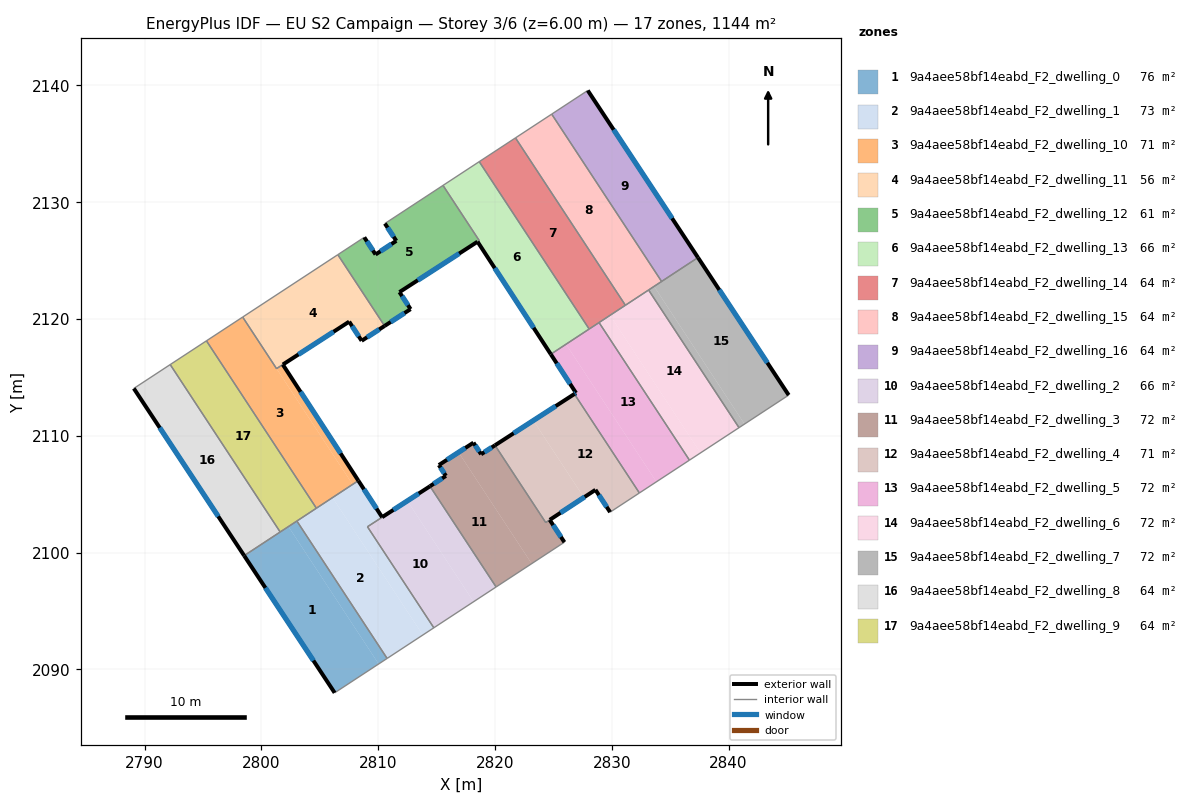
=== STOREY PLAN SPEC (per zone: floor XY polygon, exterior-wall plan segments, windows/doors) ===
zone 1: 9a4aee58bf14eabd_F2_dwelling_0  (75.7 m²)
  floor: (2802.32, 2102.23) (2810.04, 2090.46) (2806.28, 2088.00) (2798.53, 2099.74)
  floor: (2803.04, 2102.70) (2810.77, 2090.94) (2810.04, 2090.46) (2802.32, 2102.23)
  exterior wall: (2798.53, 2099.74) – (2806.28, 2088.00)  [14.1 m]
    window: (2800.35, 2096.98) – (2804.46, 2090.75)  [11.9 m²]
  interior walls: 4
zone 2: 9a4aee58bf14eabd_F2_dwelling_1  (72.9 m²)
  floor: (2806.10, 2104.71) (2813.82, 2092.94) (2810.77, 2090.94) (2803.04, 2102.70)
  floor: (2812.50, 2104.42) (2809.09, 2102.21) (2814.77, 2093.56) (2813.82, 2092.94) (2806.10, 2104.71) (2808.30, 2106.16) (2810.34, 2103.03)
  exterior wall: (2810.34, 2103.03) – (2808.30, 2106.16)  [3.7 m]
    window: (2809.86, 2103.76) – (2808.78, 2105.42)  [3.1 m²]
  exterior wall: (2814.44, 2105.68) – (2810.34, 2103.03)  [4.9 m]
    window: (2813.48, 2105.06) – (2811.30, 2103.65)  [4.1 m²]
  interior walls: 6
zone 3: 9a4aee58bf14eabd_F2_dwelling_10  (70.9 m²)
  floor: (2798.40, 2120.16) (2807.81, 2105.83) (2804.71, 2103.80) (2795.30, 2118.13)
  floor: (2801.84, 2116.09) (2808.30, 2106.16) (2807.81, 2105.83) (2801.30, 2115.75)
  exterior wall: (2808.30, 2106.16) – (2801.84, 2116.09)  [11.9 m]
    window: (2806.79, 2108.49) – (2803.36, 2113.76)  [10.0 m²]
  interior walls: 5
zone 4: 9a4aee58bf14eabd_F2_dwelling_11  (56.3 m²)
  floor: (2806.55, 2125.50) (2810.55, 2119.40) (2808.59, 2118.13) (2807.52, 2119.77) (2801.30, 2115.75) (2798.40, 2120.16)
  exterior wall: (2808.59, 2118.13) – (2810.55, 2119.40)  [2.3 m]
    window: (2809.05, 2118.43) – (2810.09, 2119.10)  [2.0 m²]
  exterior wall: (2807.52, 2119.77) – (2808.59, 2118.13)  [2.0 m]
    window: (2807.77, 2119.38) – (2808.34, 2118.51)  [1.7 m²]
  exterior wall: (2801.84, 2116.10) – (2807.52, 2119.77)  [6.8 m]
    window: (2803.18, 2116.96) – (2806.19, 2118.91)  [5.7 m²]
  interior walls: 4
zone 5: 9a4aee58bf14eabd_F2_dwelling_12  (61.3 m²)
  floor: (2815.55, 2131.43) (2818.65, 2126.71) (2818.51, 2126.61) (2811.83, 2122.30) (2812.78, 2120.84) (2810.55, 2119.40) (2806.55, 2125.50) (2808.81, 2126.99) (2809.78, 2125.52) (2811.56, 2126.69) (2810.58, 2128.17)
  exterior wall: (2810.55, 2119.40) – (2812.78, 2120.84)  [2.6 m]
    window: (2811.08, 2119.74) – (2812.25, 2120.50)  [2.2 m²]
  exterior wall: (2809.78, 2125.52) – (2808.81, 2126.99)  [1.8 m]
    window: (2809.55, 2125.86) – (2809.04, 2126.64)  [1.5 m²]
  exterior wall: (2811.56, 2126.69) – (2809.78, 2125.52)  [2.1 m]
    window: (2811.14, 2126.41) – (2810.20, 2125.79)  [1.8 m²]
  exterior wall: (2810.58, 2128.17) – (2811.56, 2126.69)  [1.8 m]
    window: (2810.81, 2127.82) – (2811.33, 2127.03)  [1.5 m²]
  exterior wall: (2811.83, 2122.30) – (2818.51, 2126.61)  [8.0 m]
    window: (2813.39, 2123.31) – (2816.94, 2125.60)  [6.7 m²]
  exterior wall: (2812.78, 2120.84) – (2811.83, 2122.30)  [1.7 m]
    window: (2812.55, 2121.18) – (2812.05, 2121.96)  [1.5 m²]
  interior walls: 5
zone 6: 9a4aee58bf14eabd_F2_dwelling_13  (65.8 m²)
  floor: (2818.65, 2133.46) (2828.07, 2119.14) (2824.97, 2117.10) (2815.55, 2131.43)
  floor: (2818.65, 2126.71) (2824.97, 2117.10) (2824.78, 2116.98) (2818.51, 2126.62)
  exterior wall: (2818.51, 2126.61) – (2824.78, 2116.98)  [11.5 m]
    window: (2819.98, 2124.35) – (2823.31, 2119.24)  [9.7 m²]
  interior walls: 6
zone 7: 9a4aee58bf14eabd_F2_dwelling_14  (63.6 m²)
  floor: (2821.76, 2135.50) (2831.16, 2121.17) (2828.07, 2119.14) (2818.65, 2133.46)
  interior walls: 5
zone 8: 9a4aee58bf14eabd_F2_dwelling_15  (63.6 m²)
  floor: (2824.86, 2137.53) (2834.27, 2123.21) (2831.16, 2121.17) (2821.76, 2135.50)
  interior walls: 5
zone 9: 9a4aee58bf14eabd_F2_dwelling_16  (63.6 m²)
  floor: (2827.95, 2139.56) (2837.38, 2125.25) (2834.27, 2123.21) (2824.86, 2137.53)
  exterior wall: (2837.38, 2125.25) – (2827.95, 2139.56)  [17.1 m]
    window: (2835.16, 2128.61) – (2830.16, 2136.20)  [14.5 m²]
  interior walls: 3
zone 10: 9a4aee58bf14eabd_F2_dwelling_2  (65.9 m²)
  floor: (2812.50, 2104.42) (2818.17, 2095.79) (2814.77, 2093.56) (2809.09, 2102.21)
  floor: (2814.44, 2105.68) (2820.10, 2097.06) (2818.17, 2095.79) (2812.50, 2104.42)
  interior walls: 4
zone 11: 9a4aee58bf14eabd_F2_dwelling_3  (72.5 m²)
  floor: (2816.88, 2108.58) (2823.14, 2099.05) (2820.10, 2097.06) (2814.43, 2105.68) (2815.80, 2106.57) (2815.20, 2107.49)
  floor: (2820.00, 2109.18) (2824.34, 2102.57) (2824.69, 2102.80) (2825.95, 2100.89) (2823.14, 2099.05) (2816.88, 2108.58) (2818.16, 2109.41) (2818.81, 2108.42)
  exterior wall: (2815.20, 2107.49) – (2815.80, 2106.57)  [1.1 m]
    window: (2815.34, 2107.27) – (2815.66, 2106.78)  [0.9 m²]
  exterior wall: (2818.16, 2109.41) – (2815.20, 2107.49)  [3.5 m]
    window: (2817.46, 2108.96) – (2815.89, 2107.94)  [3.0 m²]
  exterior wall: (2818.81, 2108.42) – (2818.16, 2109.41)  [1.2 m]
    window: (2818.66, 2108.65) – (2818.31, 2109.18)  [1.0 m²]
  exterior wall: (2820.00, 2109.18) – (2818.81, 2108.42)  [1.4 m]
    window: (2819.72, 2109.00) – (2819.09, 2108.60)  [1.2 m²]
  exterior wall: (2825.95, 2100.89) – (2824.69, 2102.80)  [2.3 m]
    window: (2825.65, 2101.34) – (2824.98, 2102.35)  [1.9 m²]
  exterior wall: (2815.80, 2106.57) – (2814.44, 2105.68)  [1.6 m]
    window: (2815.48, 2106.36) – (2814.76, 2105.89)  [1.4 m²]
  interior walls: 4
zone 12: 9a4aee58bf14eabd_F2_dwelling_4  (70.6 m²)
  floor: (2823.29, 2111.30) (2827.61, 2104.72) (2824.69, 2102.80) (2824.34, 2102.57) (2820.00, 2109.18)
  floor: (2826.80, 2113.57) (2832.36, 2105.10) (2829.86, 2103.46) (2828.60, 2105.37) (2827.61, 2104.72) (2823.29, 2111.30)
  exterior wall: (2826.80, 2113.57) – (2820.00, 2109.18)  [8.1 m]
    window: (2825.20, 2112.54) – (2821.60, 2110.21)  [6.8 m²]
  exterior wall: (2828.60, 2105.37) – (2829.86, 2103.46)  [2.3 m]
    window: (2828.90, 2104.92) – (2829.56, 2103.91)  [1.9 m²]
  exterior wall: (2824.69, 2102.80) – (2828.60, 2105.37)  [4.7 m]
    window: (2825.61, 2103.41) – (2827.68, 2104.77)  [3.9 m²]
  interior walls: 4
zone 13: 9a4aee58bf14eabd_F2_dwelling_5  (71.5 m²)
  floor: (2826.08, 2117.83) (2833.82, 2106.06) (2832.36, 2105.10) (2826.80, 2113.57) (2826.94, 2113.66) (2824.78, 2116.98)
  floor: (2828.91, 2119.69) (2836.65, 2107.91) (2833.82, 2106.06) (2826.08, 2117.83)
  exterior wall: (2824.78, 2116.98) – (2826.94, 2113.66)  [4.0 m]
    window: (2825.29, 2116.20) – (2826.43, 2114.44)  [3.3 m²]
  exterior wall: (2826.94, 2113.66) – (2826.80, 2113.57)  [0.2 m]
    window: (2826.91, 2113.64) – (2826.83, 2113.59)  [0.1 m²]
  interior walls: 6
zone 14: 9a4aee58bf14eabd_F2_dwelling_6  (71.5 m²)
  floor: (2829.85, 2120.31) (2837.59, 2108.53) (2836.65, 2107.91) (2828.91, 2119.69)
  floor: (2833.15, 2122.48) (2840.89, 2110.69) (2837.59, 2108.53) (2829.85, 2120.31)
  interior walls: 5
zone 15: 9a4aee58bf14eabd_F2_dwelling_7  (71.5 m²)
  floor: (2833.62, 2122.79) (2841.36, 2111.00) (2840.89, 2110.69) (2833.15, 2122.48)
  floor: (2837.38, 2125.25) (2845.15, 2113.48) (2841.36, 2111.00) (2833.62, 2122.79)
  exterior wall: (2845.15, 2113.48) – (2837.38, 2125.25)  [14.1 m]
    window: (2843.32, 2116.25) – (2839.20, 2122.49)  [11.9 m²]
  interior walls: 4
zone 16: 9a4aee58bf14eabd_F2_dwelling_8  (63.6 m²)
  floor: (2792.20, 2116.09) (2801.61, 2101.76) (2798.53, 2099.74) (2789.09, 2114.05)
  exterior wall: (2789.09, 2114.05) – (2798.53, 2099.74)  [17.1 m]
    window: (2791.30, 2110.69) – (2796.31, 2103.10)  [14.5 m²]
  interior walls: 3
zone 17: 9a4aee58bf14eabd_F2_dwelling_9  (63.6 m²)
  floor: (2795.30, 2118.13) (2804.71, 2103.80) (2801.61, 2101.76) (2792.20, 2116.09)
  interior walls: 5

=== DERIVED (storey summary) ===
Building: EU S2 Campaign
Storey: 3 of 6  (floor level z = 6.00 m)
Storey gross floor area: 1144.3 m²
Zones on this storey: 17
  - 9a4aee58bf14eabd_F2_dwelling_0: floor 75.7 m²; exterior wall 14.1 m (42.2 m²); 1 window(s) 11.9 m²; WWR 28.1%
  - 9a4aee58bf14eabd_F2_dwelling_1: floor 72.9 m²; exterior wall 8.6 m (25.8 m²); 2 window(s) 7.3 m²; WWR 28.1%
  - 9a4aee58bf14eabd_F2_dwelling_10: floor 70.9 m²; exterior wall 11.9 m (35.6 m²); 1 window(s) 10.0 m²; WWR 28.1%
  - 9a4aee58bf14eabd_F2_dwelling_11: floor 56.3 m²; exterior wall 11.1 m (33.2 m²); 3 window(s) 9.3 m²; WWR 28.1%
  - 9a4aee58bf14eabd_F2_dwelling_12: floor 61.3 m²; exterior wall 18.0 m (54.0 m²); 6 window(s) 15.2 m²; WWR 28.1%
  - 9a4aee58bf14eabd_F2_dwelling_13: floor 65.8 m²; exterior wall 11.5 m (34.5 m²); 1 window(s) 9.7 m²; WWR 28.1%
  - 9a4aee58bf14eabd_F2_dwelling_14: floor 63.6 m²
  - 9a4aee58bf14eabd_F2_dwelling_15: floor 63.6 m²
  - 9a4aee58bf14eabd_F2_dwelling_16: floor 63.6 m²; exterior wall 17.1 m (51.4 m²); 1 window(s) 14.5 m²; WWR 28.1%
  - 9a4aee58bf14eabd_F2_dwelling_2: floor 65.9 m²
  - 9a4aee58bf14eabd_F2_dwelling_3: floor 72.5 m²; exterior wall 11.2 m (33.5 m²); 6 window(s) 9.4 m²; WWR 28.1%
  - 9a4aee58bf14eabd_F2_dwelling_4: floor 70.6 m²; exterior wall 15.1 m (45.2 m²); 3 window(s) 12.7 m²; WWR 28.1%
  - 9a4aee58bf14eabd_F2_dwelling_5: floor 71.5 m²; exterior wall 4.1 m (12.4 m²); 2 window(s) 3.5 m²; WWR 28.1%
  - 9a4aee58bf14eabd_F2_dwelling_6: floor 71.5 m²
  - 9a4aee58bf14eabd_F2_dwelling_7: floor 71.5 m²; exterior wall 14.1 m (42.3 m²); 1 window(s) 11.9 m²; WWR 28.1%
  - 9a4aee58bf14eabd_F2_dwelling_8: floor 63.6 m²; exterior wall 17.1 m (51.4 m²); 1 window(s) 14.5 m²; WWR 28.1%
  - 9a4aee58bf14eabd_F2_dwelling_9: floor 63.6 m²
Zone adjacency (shared interzone walls):
  - 9a4aee58bf14eabd_F2_dwelling_0 ↔ 9a4aee58bf14eabd_F2_dwelling_1
  - 9a4aee58bf14eabd_F2_dwelling_0 ↔ 9a4aee58bf14eabd_F2_dwelling_8
  - 9a4aee58bf14eabd_F2_dwelling_0 ↔ 9a4aee58bf14eabd_F2_dwelling_9
  - 9a4aee58bf14eabd_F2_dwelling_1 ↔ 9a4aee58bf14eabd_F2_dwelling_10
  - 9a4aee58bf14eabd_F2_dwelling_1 ↔ 9a4aee58bf14eabd_F2_dwelling_2
  - 9a4aee58bf14eabd_F2_dwelling_1 ↔ 9a4aee58bf14eabd_F2_dwelling_9
  - 9a4aee58bf14eabd_F2_dwelling_10 ↔ 9a4aee58bf14eabd_F2_dwelling_11
  - 9a4aee58bf14eabd_F2_dwelling_10 ↔ 9a4aee58bf14eabd_F2_dwelling_9
  - 9a4aee58bf14eabd_F2_dwelling_11 ↔ 9a4aee58bf14eabd_F2_dwelling_12
  - 9a4aee58bf14eabd_F2_dwelling_12 ↔ 9a4aee58bf14eabd_F2_dwelling_13
  - 9a4aee58bf14eabd_F2_dwelling_13 ↔ 9a4aee58bf14eabd_F2_dwelling_14
  - 9a4aee58bf14eabd_F2_dwelling_13 ↔ 9a4aee58bf14eabd_F2_dwelling_5
  - 9a4aee58bf14eabd_F2_dwelling_14 ↔ 9a4aee58bf14eabd_F2_dwelling_15
  - 9a4aee58bf14eabd_F2_dwelling_14 ↔ 9a4aee58bf14eabd_F2_dwelling_5
  - 9a4aee58bf14eabd_F2_dwelling_14 ↔ 9a4aee58bf14eabd_F2_dwelling_6
  - 9a4aee58bf14eabd_F2_dwelling_15 ↔ 9a4aee58bf14eabd_F2_dwelling_16
  - 9a4aee58bf14eabd_F2_dwelling_15 ↔ 9a4aee58bf14eabd_F2_dwelling_6
  - 9a4aee58bf14eabd_F2_dwelling_15 ↔ 9a4aee58bf14eabd_F2_dwelling_7
  - 9a4aee58bf14eabd_F2_dwelling_16 ↔ 9a4aee58bf14eabd_F2_dwelling_7
  - 9a4aee58bf14eabd_F2_dwelling_2 ↔ 9a4aee58bf14eabd_F2_dwelling_3
  - 9a4aee58bf14eabd_F2_dwelling_3 ↔ 9a4aee58bf14eabd_F2_dwelling_4
  - 9a4aee58bf14eabd_F2_dwelling_4 ↔ 9a4aee58bf14eabd_F2_dwelling_5
  - 9a4aee58bf14eabd_F2_dwelling_5 ↔ 9a4aee58bf14eabd_F2_dwelling_6
  - 9a4aee58bf14eabd_F2_dwelling_6 ↔ 9a4aee58bf14eabd_F2_dwelling_7
  - 9a4aee58bf14eabd_F2_dwelling_8 ↔ 9a4aee58bf14eabd_F2_dwelling_9